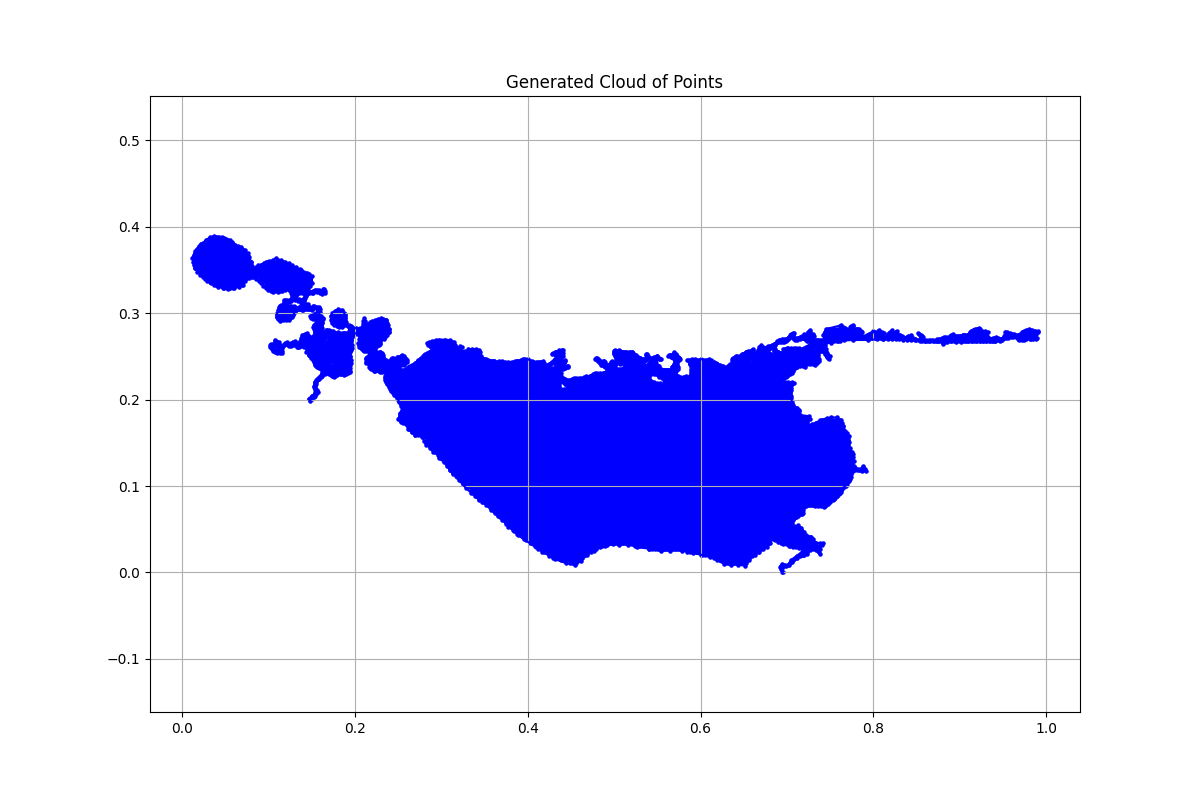

The file beside this chart, header and first rows:
x, y, region, boundary_flag
0.2504, 0.1771, 1.0, 1.0
0.2533, 0.1742, 1.0, 1.0
0.2588, 0.1718, 1.0, 1.0
0.262, 0.1656, 1.0, 1.0
0.2661, 0.162, 1.0, 1.0
0.2702, 0.1591, 1.0, 1.0
0.2783, 0.1571, 1.0, 1.0
0.2803, 0.1521, 1.0, 1.0
0.2824, 0.147, 1.0, 1.0
0.2858, 0.1473, 1.0, 1.0
0.2865, 0.1444, 1.0, 1.0
0.2911, 0.1398, 1.0, 1.0
0.2971, 0.1352, 1.0, 1.0
0.2976, 0.1319, 1.0, 1.0
0.3005, 0.1314, 1.0, 1.0
0.3031, 0.128, 1.0, 1.0
0.307, 0.1227, 1.0, 1.0
0.3101, 0.1184, 1.0, 1.0
0.3135, 0.1138, 1.0, 1.0
0.3185, 0.1109, 1.0, 1.0
0.3207, 0.1068, 1.0, 1.0
0.3248, 0.102, 1.0, 1.0
0.3291, 0.0972, 1.0, 1.0
0.3344, 0.09239, 1.0, 1.0
0.3397, 0.08805, 1.0, 1.0
0.3435, 0.08396, 1.0, 1.0
0.3481, 0.08107, 1.0, 1.0
0.3524, 0.07794, 1.0, 1.0
0.3572, 0.07265, 1.0, 1.0
0.3623, 0.06855, 1.0, 1.0
0.3662, 0.06543, 1.0, 1.0
0.3707, 0.06085, 1.0, 1.0
0.3751, 0.05604, 1.0, 1.0
0.3776, 0.05305, 1.0, 1.0
0.3831, 0.04896, 1.0, 1.0
0.3891, 0.04294, 1.0, 1.0
0.3959, 0.03837, 1.0, 1.0
0.4026, 0.0338, 1.0, 1.0
0.4093, 0.02898, 1.0, 1.0
0.4168, 0.02417, 1.0, 1.0
0.4245, 0.01959, 1.0, 1.0
0.432, 0.01526, 1.0, 1.0
0.444, 0.01093, 1.0, 1.0
0.4548, 0.00852, 1.0, 1.0
0.4618, 0.01333, 1.0, 1.0
0.469, 0.02056, 1.0, 1.0
0.4763, 0.02513, 1.0, 1.0
0.4842, 0.02922, 1.0, 1.0
0.4919, 0.03139, 1.0, 1.0
0.4986, 0.03235, 1.0, 1.0
0.5057, 0.03211, 1.0, 1.0
0.5163, 0.03211, 1.0, 1.0
0.5264, 0.0297, 1.0, 1.0
0.5408, 0.0273, 1.0, 1.0
0.5543, 0.02489, 1.0, 1.0
0.5642, 0.02537, 1.0, 1.0
0.5784, 0.02537, 1.0, 1.0
0.5911, 0.02248, 1.0, 1.0
0.6005, 0.02056, 1.0, 1.0
0.6106, 0.01839, 1.0, 1.0
... 11,234 more rows
